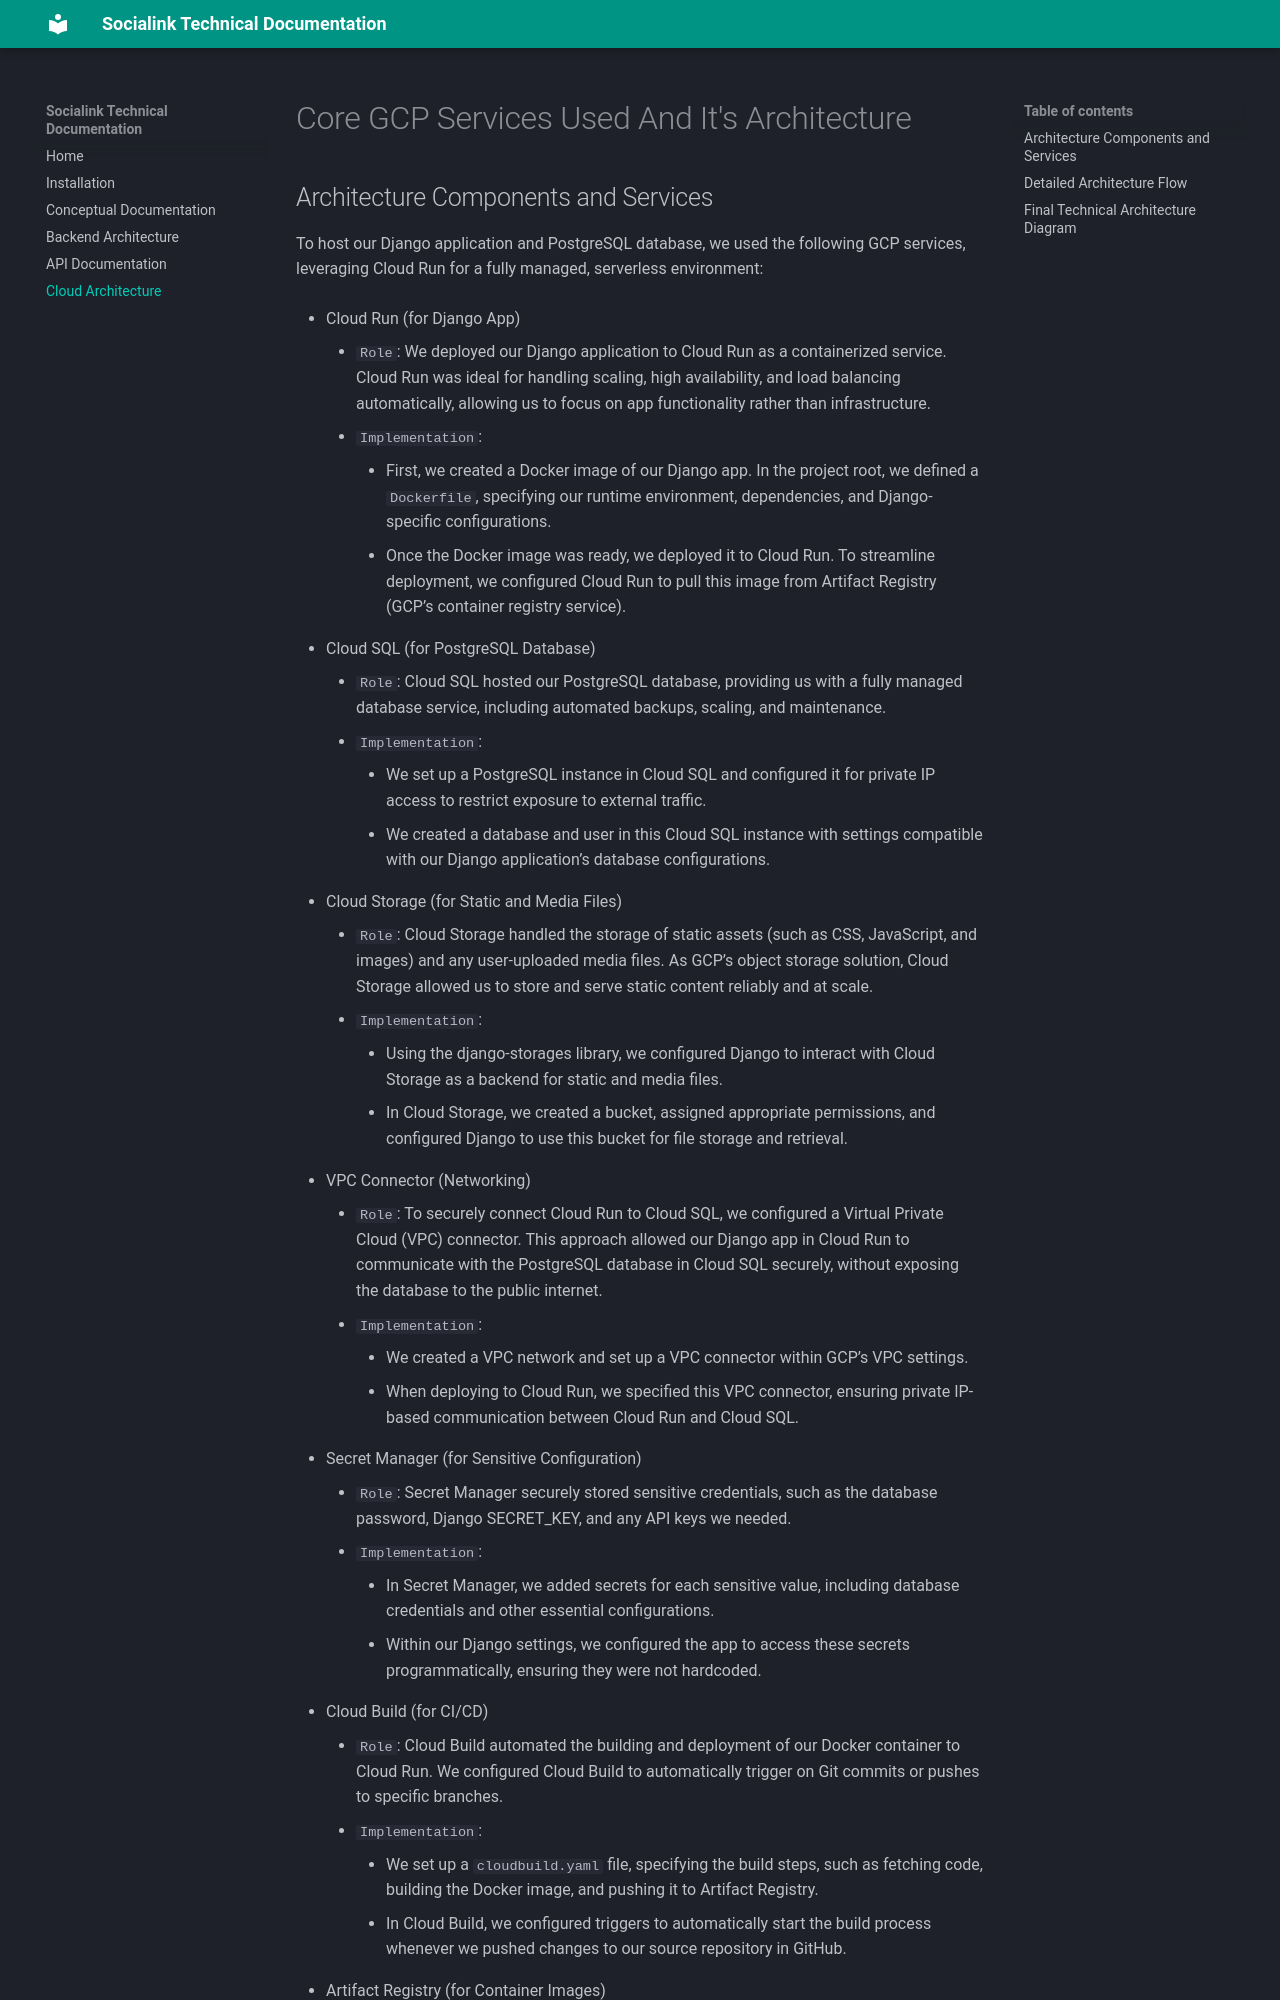

repository: MikiyasGebrehaweriya/SociaLink · page: Cloud Architecture/index.html · generator: mkdocs

# Core GCP Services Used And It's Architecture

## Architecture Components and Services
To host our Django application and PostgreSQL database, we used the following GCP services, leveraging Cloud Run for a fully managed, serverless environment:

* Cloud Run (for Django App)
    * ``Role``: We deployed our Django application to Cloud Run as a containerized service. Cloud Run was ideal for handling scaling, high availability, and load balancing automatically, allowing us to focus on app functionality rather than infrastructure.
    * ``Implementation``:
        * First, we created a Docker image of our Django app. In the project root, we defined a ``Dockerfile``, specifying our runtime environment, dependencies, and Django-specific configurations.
        * Once the Docker image was ready, we deployed it to Cloud Run. To streamline deployment, we configured Cloud Run to pull this image from Artifact Registry (GCP’s container registry service).

* Cloud SQL (for PostgreSQL Database)
    * ``Role``: Cloud SQL hosted our PostgreSQL database, providing us with a fully managed database service, including automated backups, scaling, and maintenance.
    * ``Implementation``: 
        * We set up a PostgreSQL instance in Cloud SQL and configured it for private IP access to restrict exposure to external traffic.
        * We created a database and user in this Cloud SQL instance with settings compatible with our Django application’s database configurations.

* Cloud Storage (for Static and Media Files)
    * ``Role``: Cloud Storage handled the storage of static assets (such as CSS, JavaScript, and images) and any user-uploaded media files. As GCP’s object storage solution, Cloud Storage allowed us to store and serve static content reliably and at scale.
    * ``Implementation``:
        * Using the django-storages library, we configured Django to interact with Cloud Storage as a backend for static and media files.
        * In Cloud Storage, we created a bucket, assigned appropriate permissions, and configured Django to use this bucket for file storage and retrieval.

* VPC Connector (Networking)
    * ``Role``: To securely connect Cloud Run to Cloud SQL, we configured a Virtual Private Cloud (VPC) connector. This approach allowed our Django app in Cloud Run to communicate with the PostgreSQL database in Cloud SQL securely, without exposing the database to the public internet.
    * ``Implementation``:
        * We created a VPC network and set up a VPC connector within GCP’s VPC settings.
        * When deploying to Cloud Run, we specified this VPC connector, ensuring private IP-based communication between Cloud Run and Cloud SQL.

* Secret Manager (for Sensitive Configuration)
    * ``Role``: Secret Manager securely stored sensitive credentials, such as the database password, Django SECRET_KEY, and any API keys we needed.
    * ``Implementation``:
        * In Secret Manager, we added secrets for each sensitive value, including database credentials and other essential configurations.
        * Within our Django settings, we configured the app to access these secrets programmatically, ensuring they were not hardcoded.
